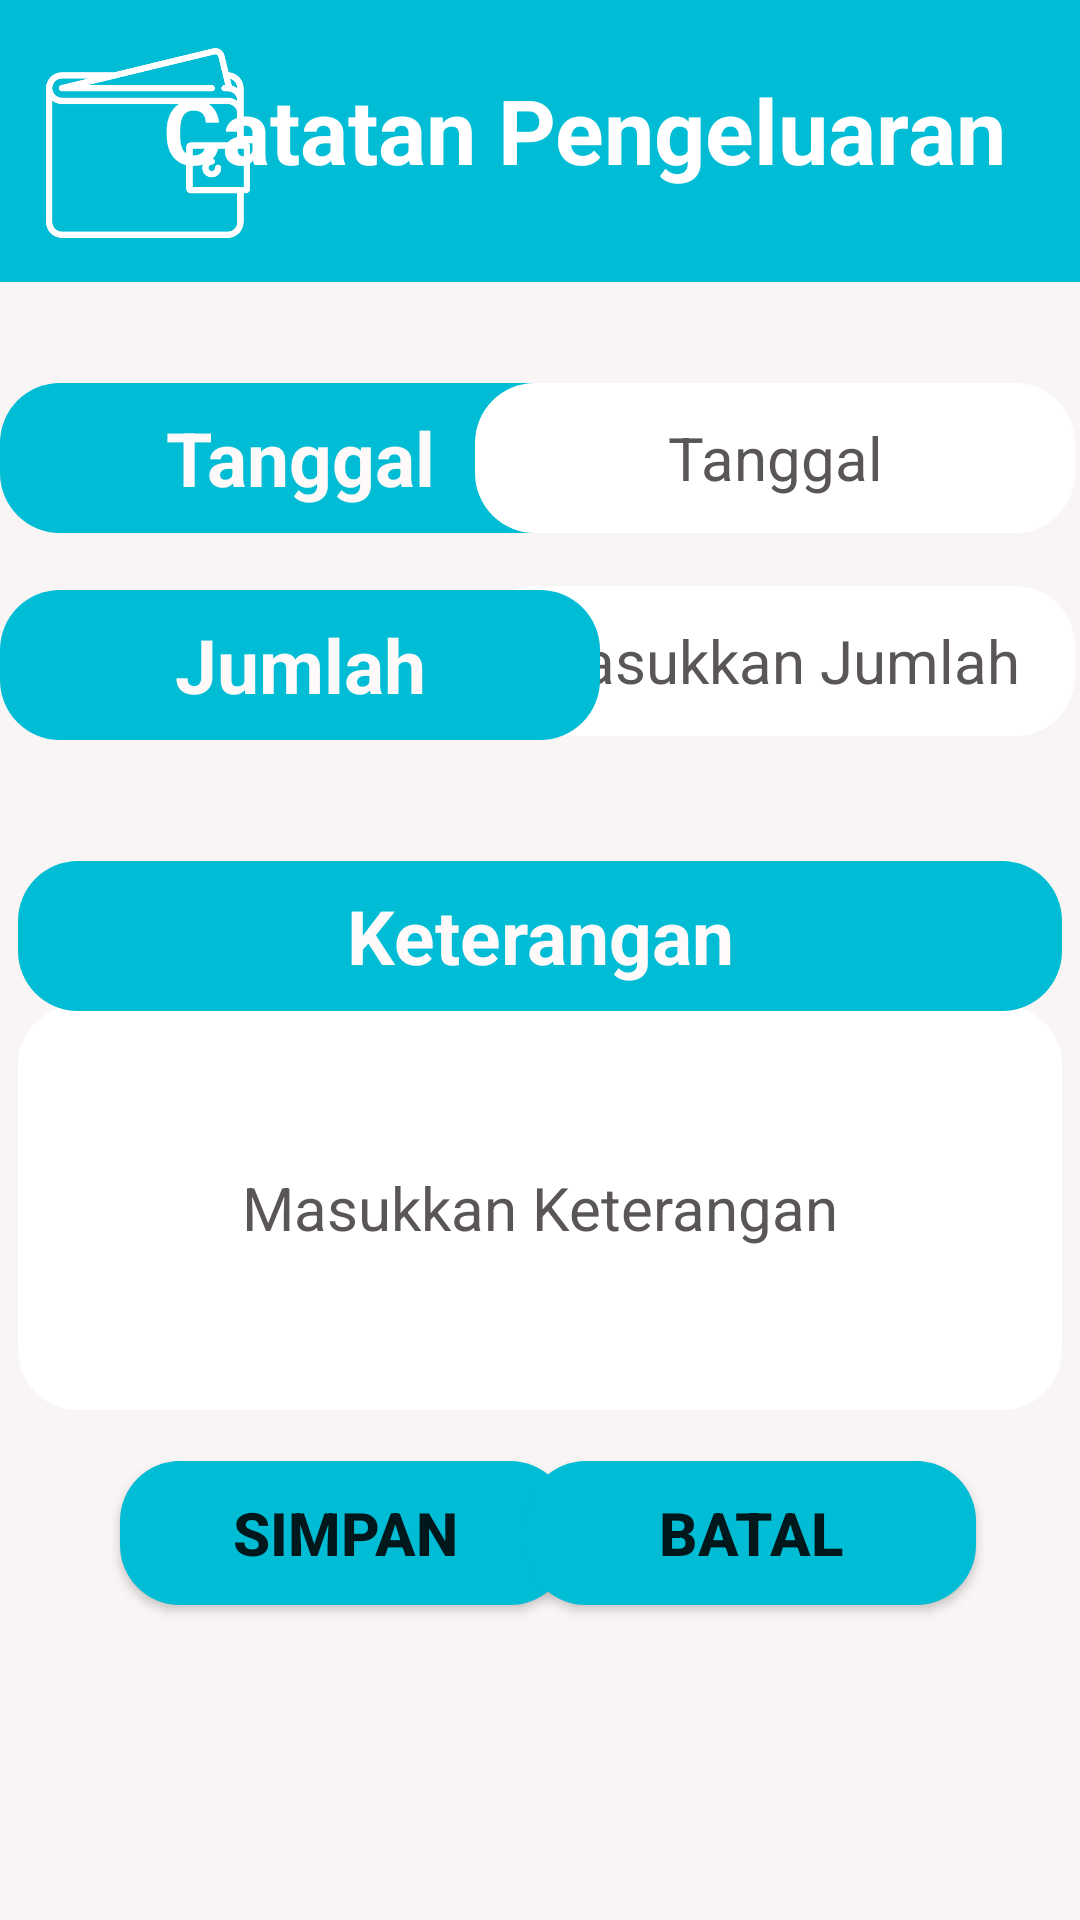

Here is an Android app screen rendered from its layout file. Give the layout XML and the strings, colors and styles it references.
<!-- AndroidManifest.xml: application theme Theme.CatatanKeuanganPribadi -->
<!-- res/layout/activity_sub_menu_pengeluaran.xml -->
<?xml version="1.0" encoding="utf-8"?>
<androidx.constraintlayout.widget.ConstraintLayout xmlns:android="http://schemas.android.com/apk/res/android"
    xmlns:app="http://schemas.android.com/apk/res-auto"
    xmlns:tools="http://schemas.android.com/tools"
    android:layout_width="match_parent"
    android:layout_height="match_parent"
    android:background="#1ECCA8A8"
    tools:context=".SubMenuPengeluaranActivity">

    <ImageView
        android:id="@+id/imageView14"
        android:layout_width="446dp"
        android:layout_height="94dp"
        android:background="#FFFFFF"
        app:layout_constraintBottom_toBottomOf="parent"
        app:layout_constraintEnd_toEndOf="parent"
        app:layout_constraintHorizontal_bias="0.516"
        app:layout_constraintStart_toStartOf="parent"
        app:layout_constraintTop_toTopOf="parent"
        app:layout_constraintVertical_bias="0.0"
        app:srcCompat="@drawable/btnutami" />

    <TextView
        android:id="@+id/textView18"
        android:layout_width="315dp"
        android:layout_height="60dp"
        android:gravity="center"
        android:shadowColor="#000000"
        android:text="Catatan Pengeluaran"
        android:textColor="#FFFFFF"
        android:textColorHighlight="#FFFFFF"
        android:textSize="30sp"
        android:textStyle="bold"
        app:layout_constraintBottom_toBottomOf="parent"
        app:layout_constraintEnd_toEndOf="parent"
        app:layout_constraintHorizontal_bias="0.833"
        app:layout_constraintStart_toStartOf="parent"
        app:layout_constraintTop_toTopOf="parent"
        app:layout_constraintVertical_bias="0.023" />

    <ImageView
        android:id="@+id/imageView15"
        android:layout_width="80dp"
        android:layout_height="68dp"
        app:layout_constraintBottom_toBottomOf="parent"
        app:layout_constraintEnd_toEndOf="parent"
        app:layout_constraintHorizontal_bias="0.033"
        app:layout_constraintStart_toStartOf="parent"
        app:layout_constraintTop_toTopOf="parent"
        app:layout_constraintVertical_bias="0.024"
        app:srcCompat="@drawable/icon" />

    <TextView
        android:id="@+id/textView19"
        android:layout_width="200dp"
        android:layout_height="50dp"
        android:background="@drawable/btnutami"
        android:gravity="center"
        android:shadowColor="#000000"
        android:text="Tanggal"
        android:textColor="#FFFAFA"
        android:textColorHighlight="#FFFFFF"
        android:textSize="25sp"
        android:textStyle="bold"
        app:layout_constraintBottom_toBottomOf="parent"
        app:layout_constraintEnd_toEndOf="parent"
        app:layout_constraintHorizontal_bias="0.0"
        app:layout_constraintStart_toStartOf="parent"
        app:layout_constraintTop_toBottomOf="@+id/imageView14"
        app:layout_constraintVertical_bias="0.068" />

    <EditText
        android:id="@+id/editTextDate3"
        android:layout_width="200dp"
        android:layout_height="50dp"
        android:background="@drawable/btnutama"
        android:ems="10"
        android:gravity="center"
        android:hint="Tanggal"
        android:inputType="date"
        android:textColorHint="#5A5656"
        android:textSize="20sp"
        app:layout_constraintBottom_toBottomOf="parent"
        app:layout_constraintEnd_toEndOf="parent"
        app:layout_constraintHorizontal_bias="0.99"
        app:layout_constraintStart_toStartOf="parent"
        app:layout_constraintTop_toBottomOf="@+id/imageView14"
        app:layout_constraintVertical_bias="0.068" />

    <EditText
        android:id="@+id/editTextTextPersonName5"
        android:layout_width="200dp"
        android:layout_height="50dp"
        android:background="@drawable/btnutama"
        android:ems="10"
        android:gravity="center"
        android:hint="Masukkan Jumlah"
        android:inputType="number"
        android:textColorHint="#FF5A5656"
        android:textSize="20sp"
        app:layout_constraintBottom_toTopOf="@+id/textView21"
        app:layout_constraintEnd_toEndOf="parent"
        app:layout_constraintHorizontal_bias="0.99"
        app:layout_constraintStart_toStartOf="parent"
        app:layout_constraintTop_toBottomOf="@+id/editTextDate3"
        app:layout_constraintVertical_bias="0.298" />

    <TextView
        android:id="@+id/textView20"
        android:layout_width="200dp"
        android:layout_height="50dp"
        android:background="@drawable/btnutami"
        android:gravity="center"
        android:shadowColor="#000000"
        android:text="Jumlah"
        android:textColor="#FFFAFA"
        android:textColorHighlight="#FFFFFF"
        android:textSize="25sp"
        android:textStyle="bold"
        app:layout_constraintBottom_toBottomOf="parent"
        app:layout_constraintEnd_toEndOf="parent"
        app:layout_constraintHorizontal_bias="0.0"
        app:layout_constraintStart_toStartOf="parent"
        app:layout_constraintTop_toBottomOf="@+id/textView19"
        app:layout_constraintVertical_bias="0.046" />

    <EditText
        android:id="@+id/editTextTextPersonName6"
        android:layout_width="348dp"
        android:layout_height="135dp"
        android:layout_marginTop="48dp"
        android:background="@drawable/btnutama"
        android:ems="10"
        android:gravity="center"
        android:hint="Masukkan Keterangan"
        android:inputType="textPersonName"
        android:textColorHint="#FF5A5656"
        android:textSize="20sp"
        app:layout_constraintEnd_toEndOf="parent"
        app:layout_constraintHorizontal_bias="0.492"
        app:layout_constraintStart_toStartOf="parent"
        app:layout_constraintTop_toTopOf="@+id/textView21" />

    <TextView
        android:id="@+id/textView21"
        android:layout_width="348dp"
        android:layout_height="50dp"
        android:background="@drawable/btnutami"
        android:gravity="center"
        android:shadowColor="#000000"
        android:text="Keterangan"
        android:textColor="#FFFAFA"
        android:textColorHighlight="#FFFFFF"
        android:textSize="25sp"
        android:textStyle="bold"
        app:layout_constraintBottom_toBottomOf="parent"
        app:layout_constraintEnd_toEndOf="parent"
        app:layout_constraintHorizontal_bias="0.492"
        app:layout_constraintStart_toStartOf="parent"
        app:layout_constraintTop_toBottomOf="@+id/textView20"
        app:layout_constraintVertical_bias="0.117" />

    <Button
        android:id="@+id/btn_simpan3"
        android:layout_width="150dp"
        android:layout_height="wrap_content"
        android:layout_marginBottom="100dp"
        android:background="@drawable/btnutama"
        android:backgroundTint="#039BE5"
        android:text="Simpan"
        android:textSize="20sp"
        android:textStyle="bold"
        app:backgroundTint="#00BCD4"
        app:layout_constraintBottom_toBottomOf="parent"
        app:layout_constraintEnd_toEndOf="parent"
        app:layout_constraintHorizontal_bias="0.191"
        app:layout_constraintStart_toStartOf="parent"
        app:layout_constraintTop_toBottomOf="@+id/editTextTextPersonName6"
        app:layout_constraintVertical_bias="0.769" />

    <Button
        android:id="@+id/btn_batal"
        android:layout_width="150dp"
        android:layout_height="wrap_content"
        android:layout_marginBottom="100dp"
        android:background="@drawable/btnutama"
        android:backgroundTint="#039BE5"
        android:onClick="kemenu"
        android:text="Batal"
        android:textSize="20sp"
        android:textStyle="bold"
        app:backgroundTint="#00BCD4"
        app:layout_constraintBottom_toBottomOf="parent"
        app:layout_constraintEnd_toEndOf="parent"
        app:layout_constraintHorizontal_bias="0.835"
        app:layout_constraintStart_toStartOf="parent"
        app:layout_constraintTop_toBottomOf="@+id/editTextTextPersonName6"
        app:layout_constraintVertical_bias="0.769" />

</androidx.constraintlayout.widget.ConstraintLayout>
<!-- resources referenced by this layout -->
<resources>
  <!-- drawable btnutama (drawable-v24) -->
  <?xml version="1.0" encoding="utf-8"?>
  <shape
      xmlns:android="http://schemas.android.com/apk/res/android"
      android:shape="rectangle">
  
      <solid
          android:color="#FFFF"
          />
      <corners
          android:radius="20dp"
          />
  
  </shape>
  <!-- drawable btnutami (drawable-v24) -->
  <?xml version="1.0" encoding="utf-8"?>
  <shape
      xmlns:android="http://schemas.android.com/apk/res/android"
      android:shape="rectangle">
  
      <solid
          android:color="#00BCD4"
          />
      <corners
          android:radius="20dp"
          />
  
  </shape>
  <!-- drawable icon: png bitmap (drawable, 11384 bytes) -->
  <style name="Theme.CatatanKeuanganPribadi" parent="Theme.MaterialComponents.DayNight.NoActionBar">
          
          <item name="colorPrimary">@color/purple_500</item>
          <item name="colorPrimaryVariant">@color/purple_700</item>
          <item name="colorOnPrimary">@color/white</item>
          
          <item name="colorSecondary">@color/teal_200</item>
          <item name="colorSecondaryVariant">@color/teal_700</item>
          <item name="colorOnSecondary">@color/black</item>
          
          <item name="android:statusBarColor" tools:targetApi="l">?attr/colorPrimaryVariant</item>
          
      </style>
  <color name="purple_500">#01baef</color>
  <color name="purple_700">#039BE5</color>
  <color name="white">#FFFFFFFF</color>
  <color name="teal_200">#FF03DAC5</color>
  <color name="teal_700">#FF018786</color>
  <color name="black">#FF000000</color>
</resources>
